3-way image classification set "Paper, scissor & rock TFIC" from GitHub (jasonngai01/AI_Appreciation_for-OUHK_STEAM); label vocabulary: paper, rock, scissor.

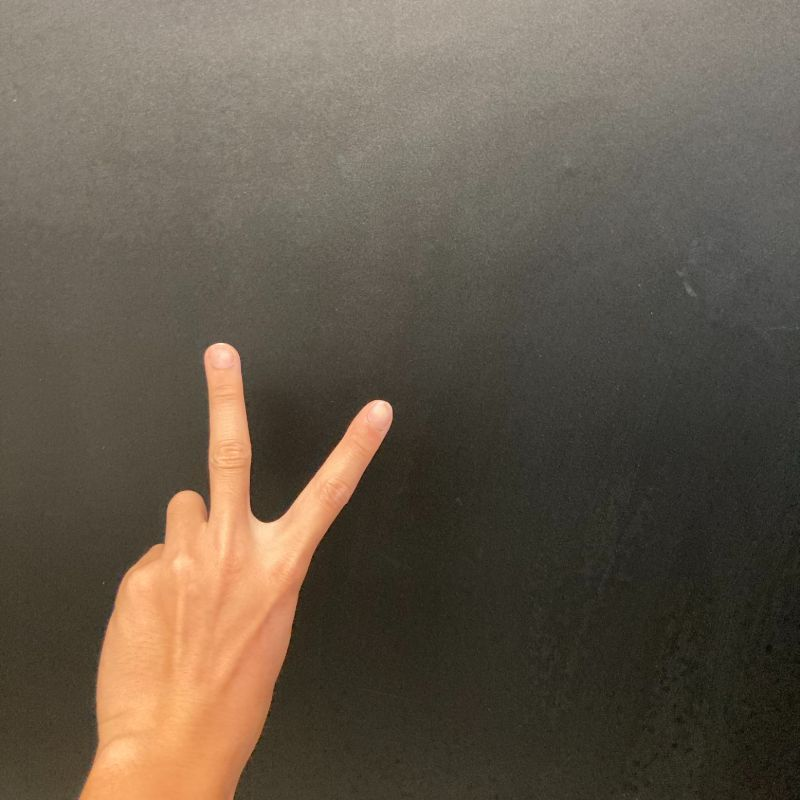
Label: scissor

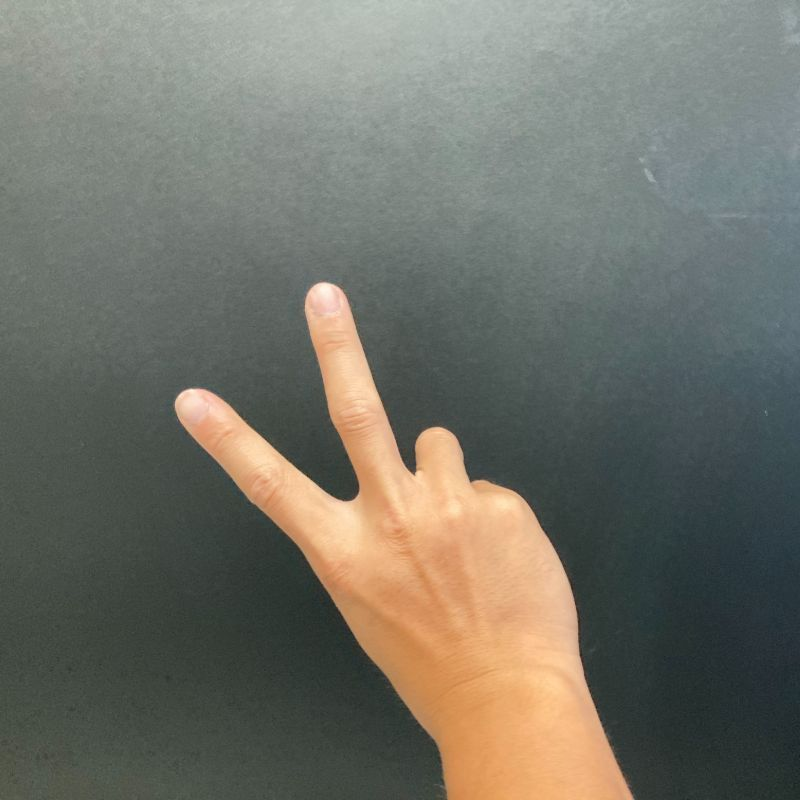
Label: scissor

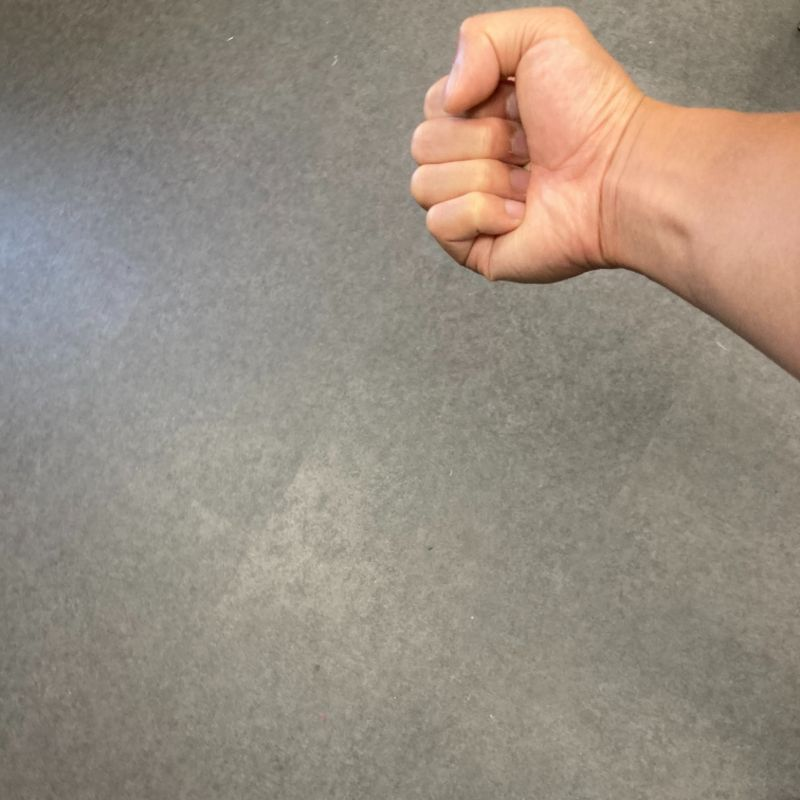
Label: rock

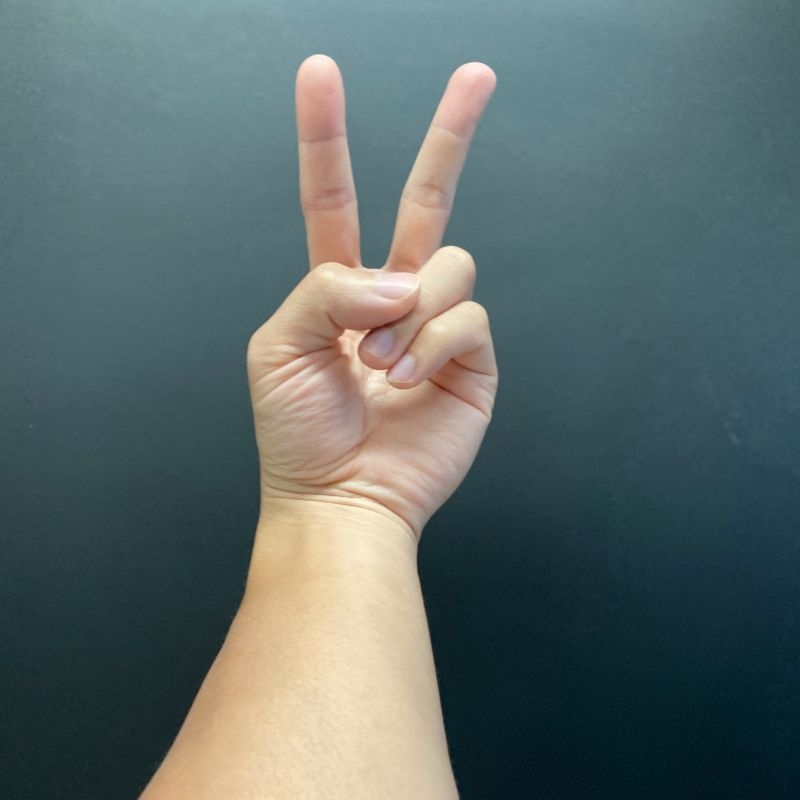
Label: scissor

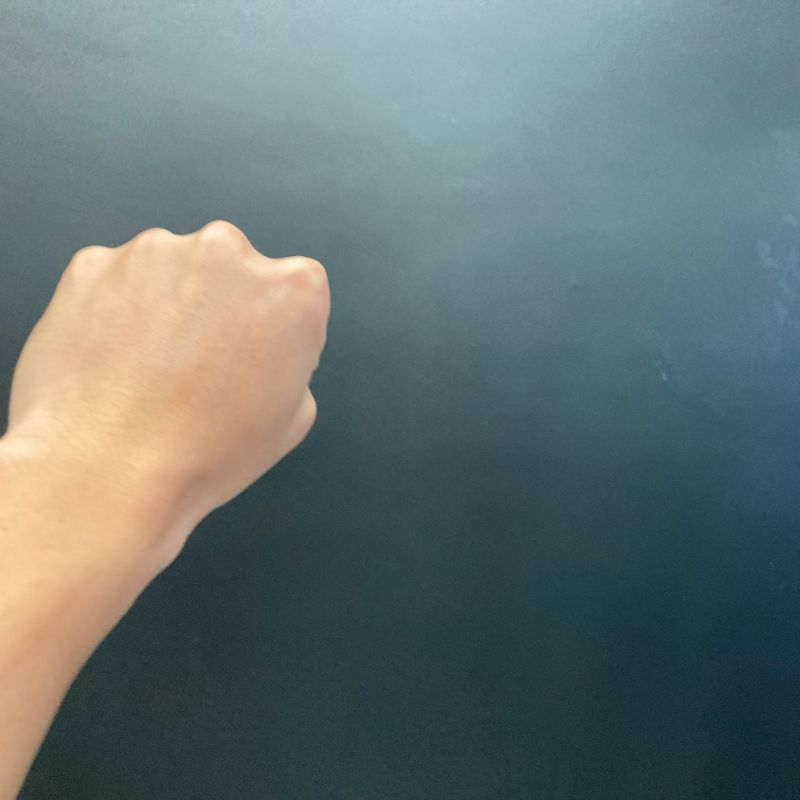
Label: rock

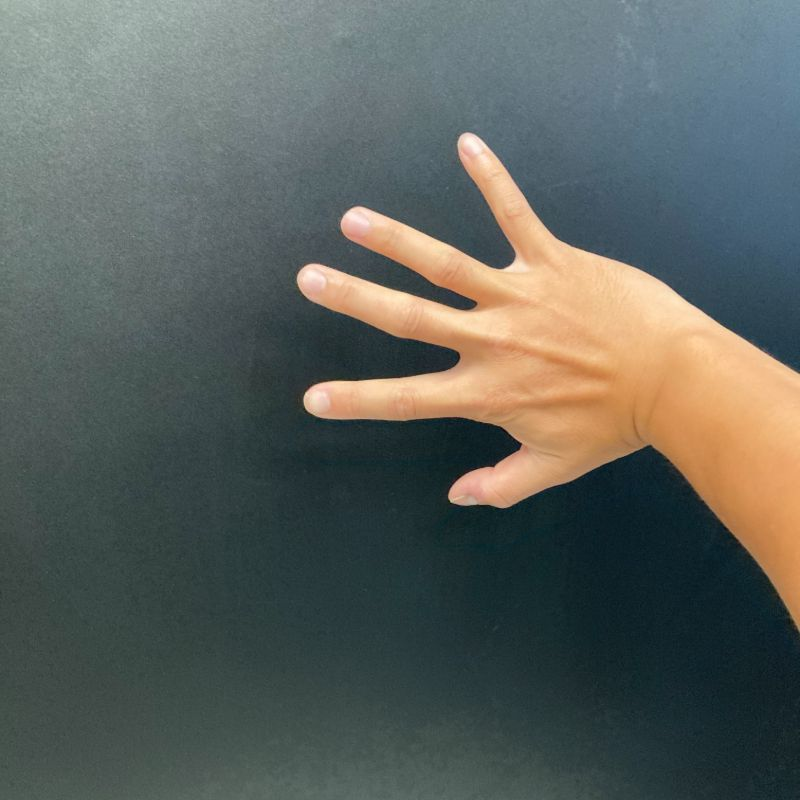
Label: paper
